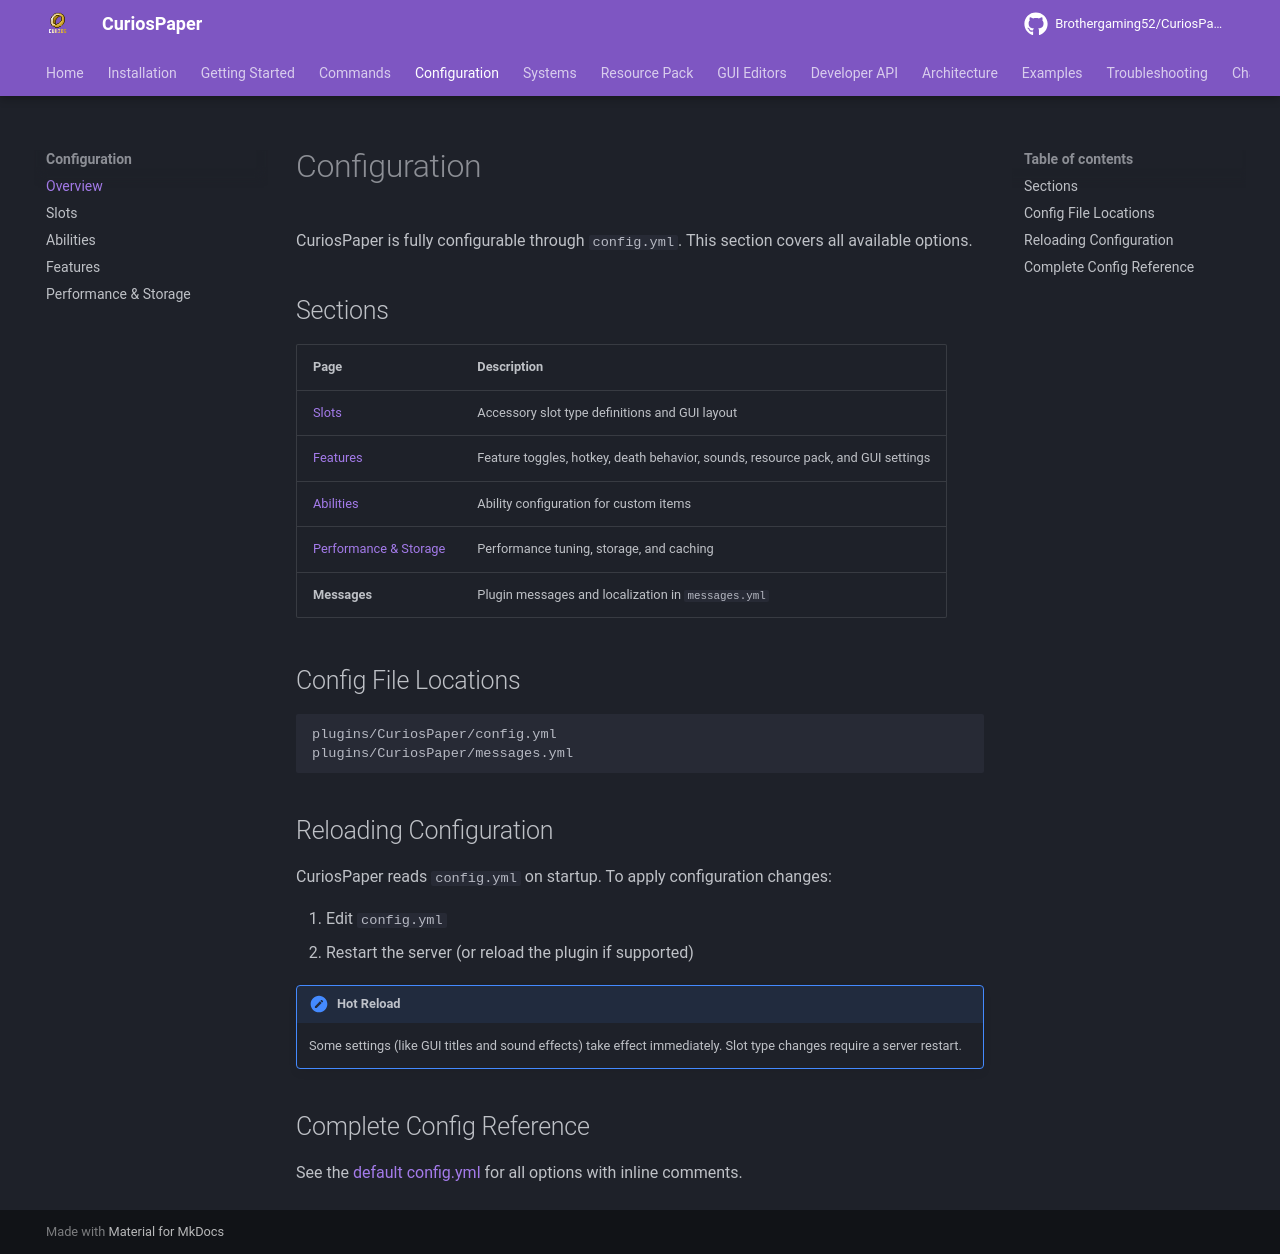

repository: Brothergaming52/CuriosPaper · page: configuration/index.html · generator: mkdocs

# Configuration

CuriosPaper is fully configurable through `config.yml`. This section covers all available options.

## Sections

| Page | Description |
|---|---|
| [Slots](slots.md) | Accessory slot type definitions and GUI layout |
| [Features](features.md) | Feature toggles, hotkey, death behavior, sounds, resource pack, and GUI settings |
| [Abilities](abilities.md) | Ability configuration for custom items |
| [Performance & Storage](performance.md) | Performance tuning, storage, and caching |
| **Messages** | Plugin messages and localization in `messages.yml` |

## Config File Locations

```
plugins/CuriosPaper/config.yml
plugins/CuriosPaper/messages.yml
```

## Reloading Configuration

CuriosPaper reads `config.yml` on startup. To apply configuration changes:

1. Edit `config.yml`
2. Restart the server (or reload the plugin if supported)

!!! note "Hot Reload"
    Some settings (like GUI titles and sound effects) take effect immediately. Slot type changes require a server restart.

## Complete Config Reference

See the [default config.yml](https://github.com/Brothergaming52/CuriosPaper/blob/main/src/main/resources/config.yml) for all options with inline comments.
